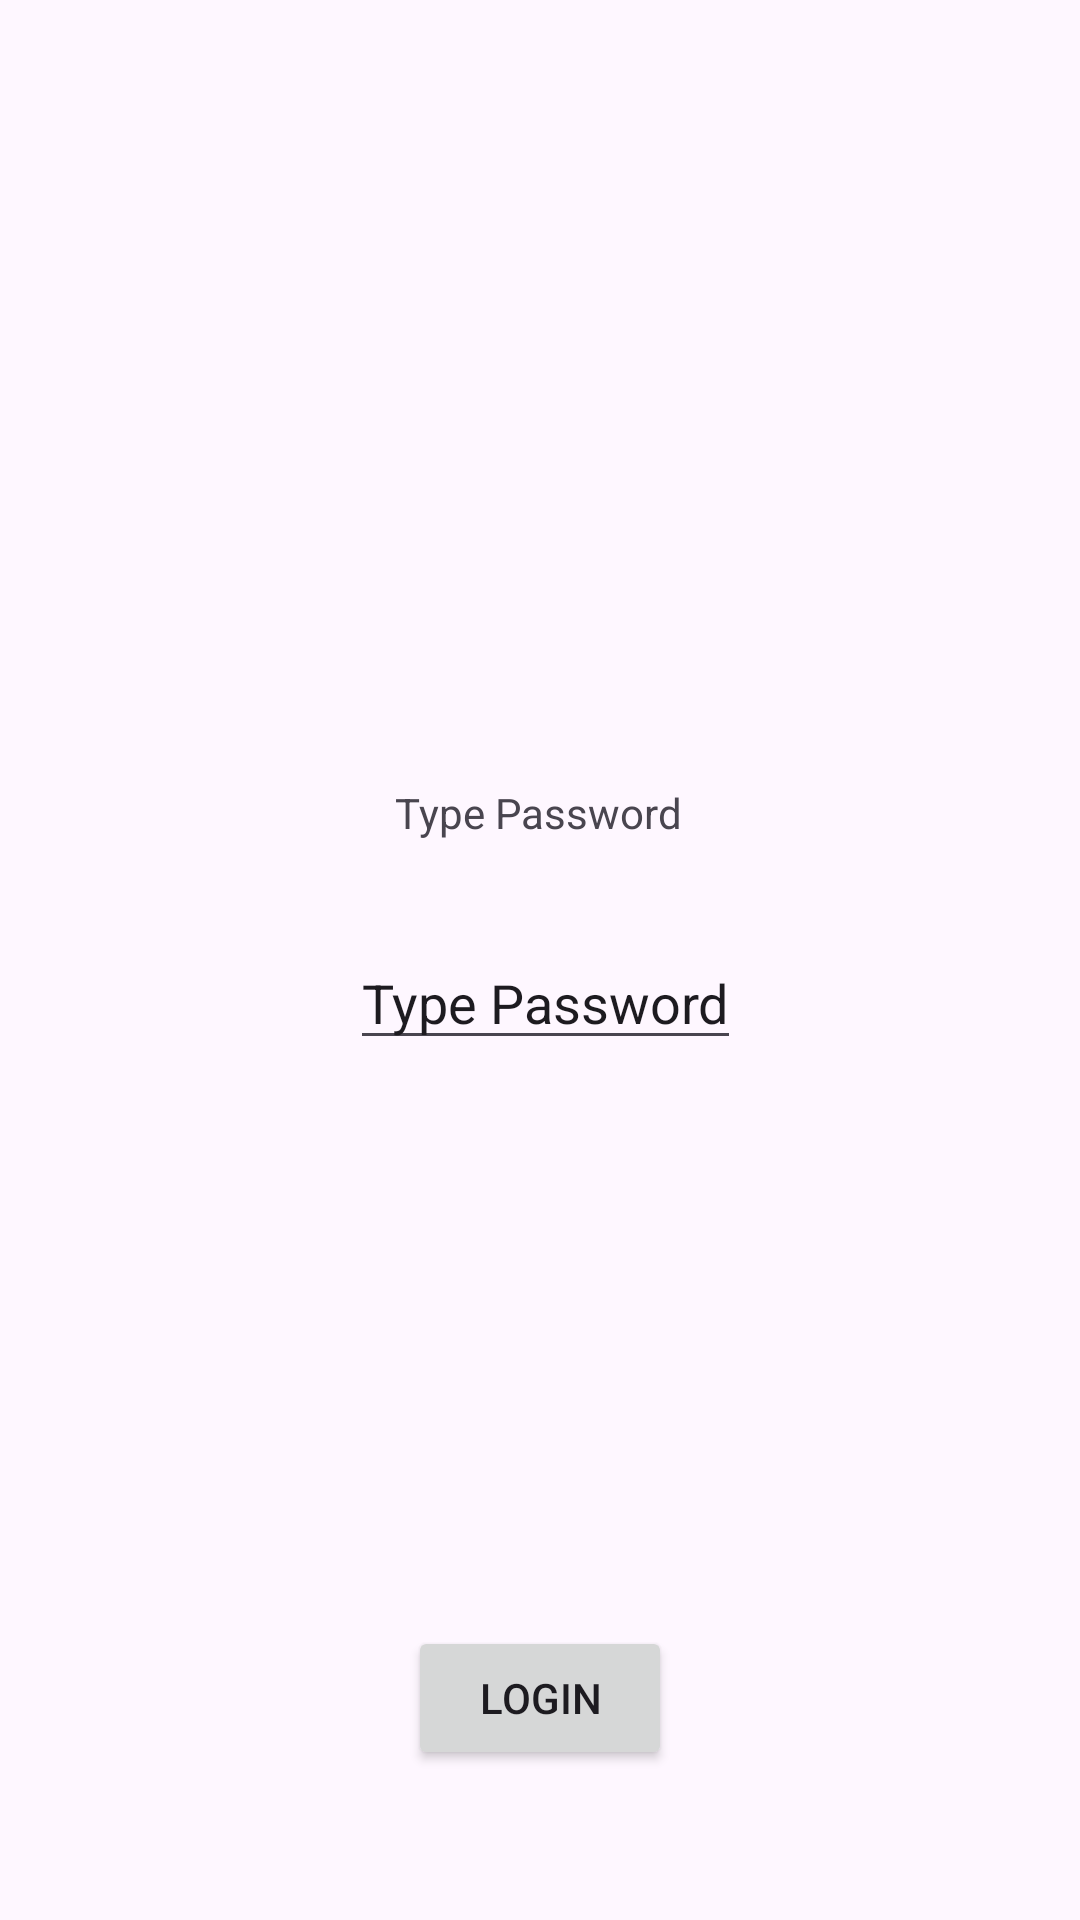

Here is an Android app screen rendered from its layout file. Give the layout XML and the strings, colors and styles it references.
<!-- AndroidManifest.xml: application theme Theme.LucasAndroidLabs -->
<!-- res/layout/activity_main.xml -->
<?xml version="1.0" encoding="utf-8"?>
<androidx.constraintlayout.widget.ConstraintLayout xmlns:android="http://schemas.android.com/apk/res/android"
    xmlns:app="http://schemas.android.com/apk/res-auto"
    xmlns:tools="http://schemas.android.com/tools"
    android:layout_width="match_parent"
    android:layout_height="match_parent"
    tools:context=".MainActivity">


    <TextView
        android:id="@+id/textView"
        android:layout_width="wrap_content"
        android:layout_height="wrap_content"
        android:layout_marginStart="32dp"
        android:layout_marginEnd="32dp"
        android:text="@string/hello_message"
        app:layout_constraintBottom_toBottomOf="parent"
        app:layout_constraintEnd_toEndOf="parent"
        app:layout_constraintHorizontal_bias="0.498"
        app:layout_constraintStart_toStartOf="parent"
        app:layout_constraintTop_toTopOf="parent"
        app:layout_constraintVertical_bias="0.421"/>

    <EditText
        android:id="@+id/editText"
        android:layout_width="wrap_content"
        android:layout_height="wrap_content"
        android:layout_marginStart="32dp"
        android:layout_marginEnd="32dp"
        android:text="@string/hello_message"
        app:layout_constraintBottom_toBottomOf="parent"
        app:layout_constraintEnd_toEndOf="parent"
        app:layout_constraintHorizontal_bias="0.512"
        app:layout_constraintStart_toStartOf="parent"
        app:layout_constraintTop_toTopOf="parent"
        app:layout_constraintVertical_bias="0.521" />

    <Button
        android:id="@+id/button"
        android:layout_width="wrap_content"
        android:layout_height="wrap_content"
        android:layout_marginStart="32dp"
        android:layout_marginEnd="32dp"
        android:layout_marginBottom="50dp"
        android:text="@string/button_message"
        app:layout_constraintBottom_toBottomOf="parent"
        app:layout_constraintEnd_toEndOf="parent"
        app:layout_constraintHorizontal_bias="0.5"
        app:layout_constraintStart_toStartOf="parent" />


</androidx.constraintlayout.widget.ConstraintLayout>
<!-- resources referenced by this layout -->
<resources>
  <string name="button_message">LOGIN</string>
  <string name="hello_message"> Type Password</string>
  <style name="Theme.LucasAndroidLabs" parent="Base.Theme.LucasAndroidLabs" />
  <style name="Base.Theme.LucasAndroidLabs" parent="Theme.Material3.DayNight.NoActionBar">
          
          
      </style>
</resources>
